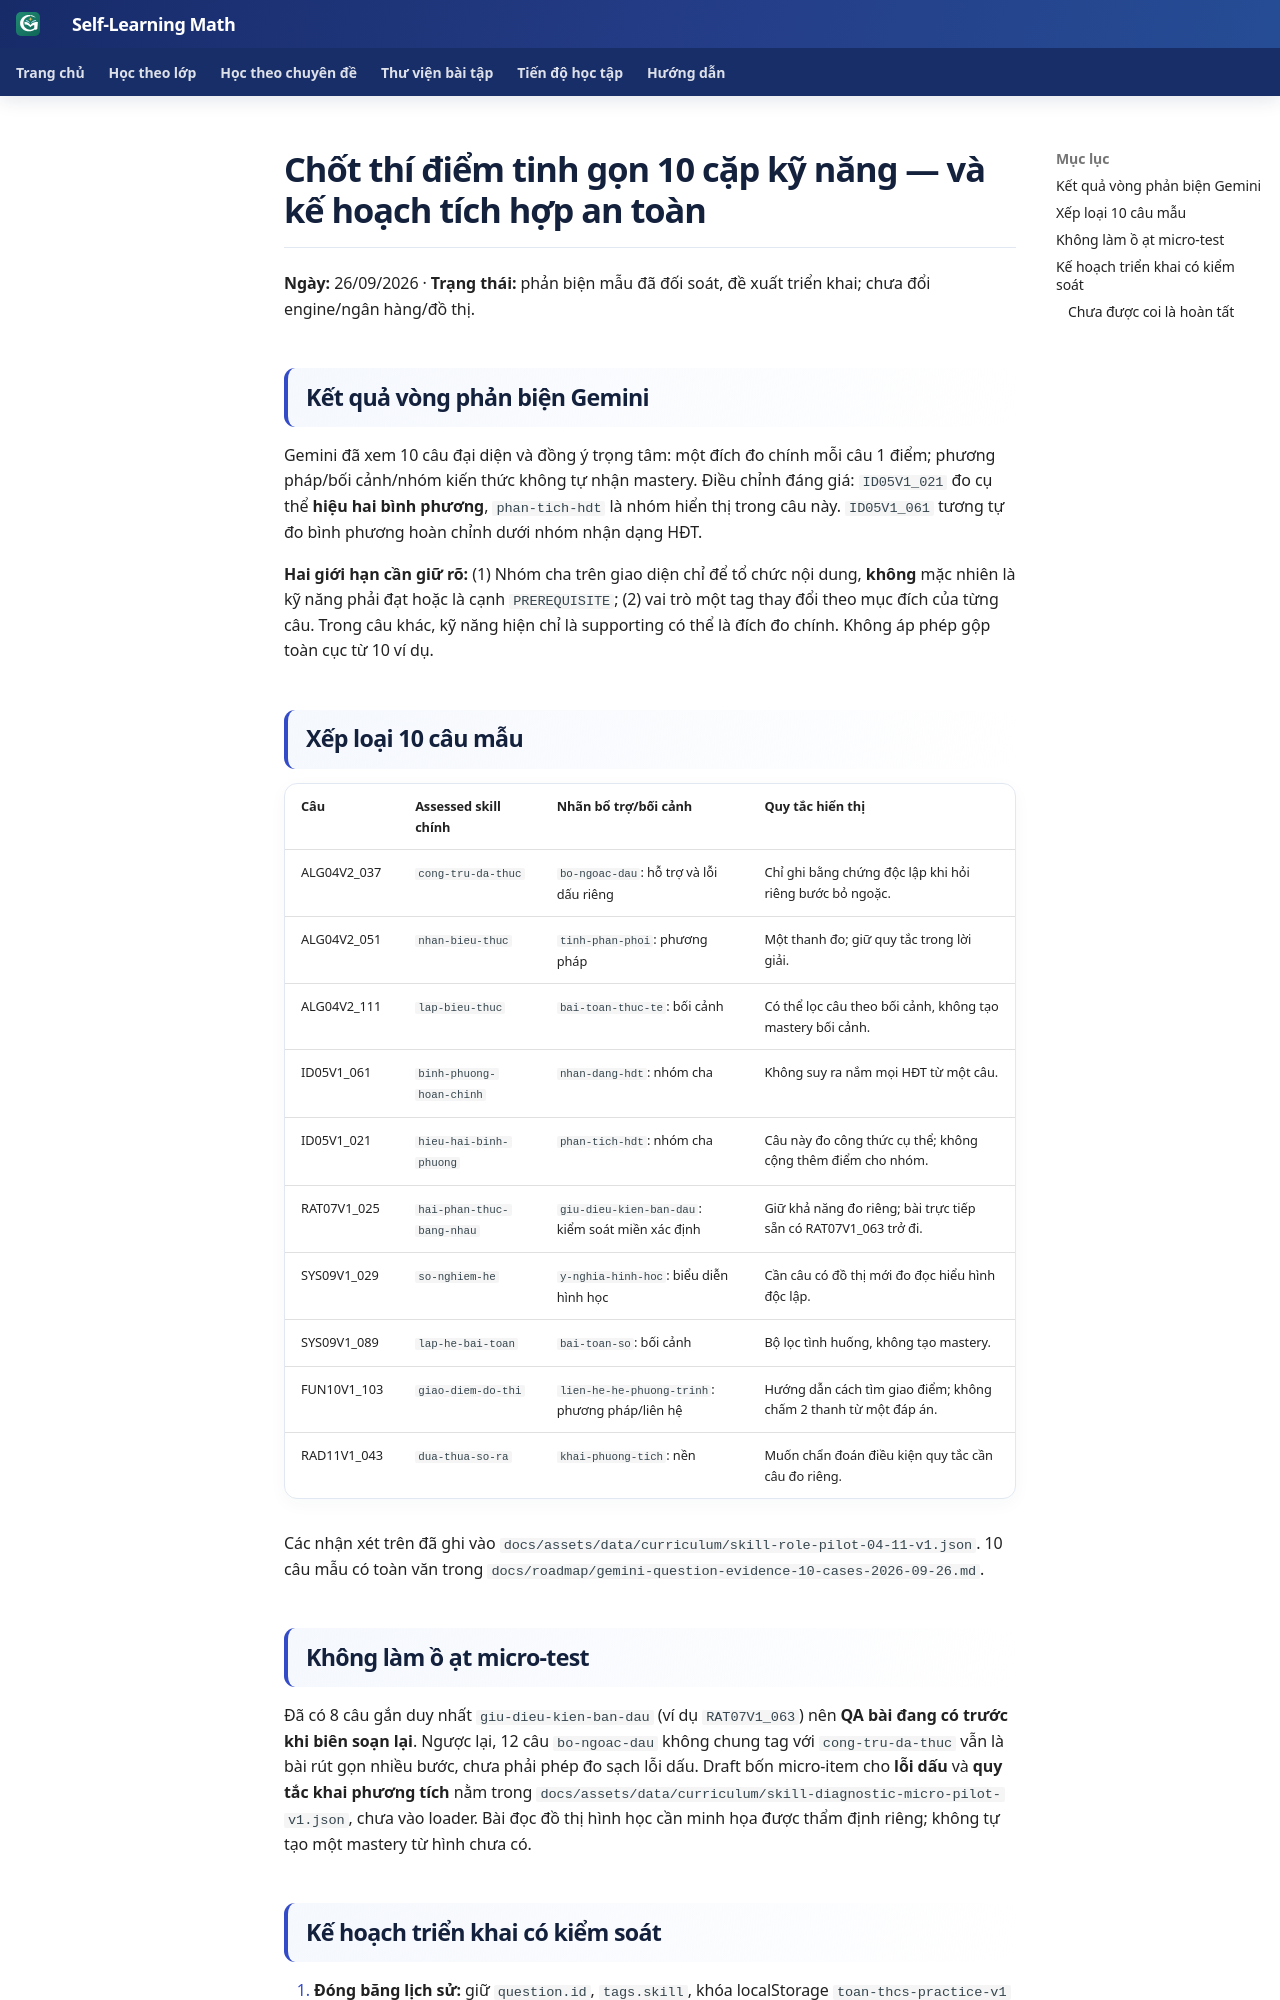

repository: TMA2015/roadmap-toan-thcs · page: roadmap/skill-role-pilot-rollout-v1/index.html · generator: mkdocs

# Chốt thí điểm tinh gọn 10 cặp kỹ năng — và kế hoạch tích hợp an toàn

**Ngày:** 26/09/2026 · **Trạng thái:** phản biện mẫu đã đối soát, đề xuất triển khai; chưa đổi engine/ngân hàng/đồ thị.

## Kết quả vòng phản biện Gemini

Gemini đã xem 10 câu đại diện và đồng ý trọng tâm: một đích đo chính mỗi câu 1 điểm; phương pháp/bối cảnh/nhóm kiến thức không tự nhận mastery. Điều chỉnh đáng giá: `ID05V1_021` đo cụ thể **hiệu hai bình phương**, `phan-tich-hdt` là nhóm hiển thị trong câu này. `ID05V1_061` tương tự đo bình phương hoàn chỉnh dưới nhóm nhận dạng HĐT.

**Hai giới hạn cần giữ rõ:** (1) Nhóm cha trên giao diện chỉ để tổ chức nội dung, **không** mặc nhiên là kỹ năng phải đạt hoặc là cạnh `PREREQUISITE`; (2) vai trò một tag thay đổi theo mục đích của từng câu. Trong câu khác, kỹ năng hiện chỉ là supporting có thể là đích đo chính. Không áp phép gộp toàn cục từ 10 ví dụ.

## Xếp loại 10 câu mẫu

| Câu | Assessed skill chính | Nhãn bổ trợ/bối cảnh | Quy tắc hiển thị |
|---|---|---|---|
| ALG04V2_037 | `cong-tru-da-thuc` | `bo-ngoac-dau`: hỗ trợ và lỗi dấu riêng | Chỉ ghi bằng chứng độc lập khi hỏi riêng bước bỏ ngoặc. |
| ALG04V2_051 | `nhan-bieu-thuc` | `tinh-phan-phoi`: phương pháp | Một thanh đo; giữ quy tắc trong lời giải. |
| ALG04V2_111 | `lap-bieu-thuc` | `bai-toan-thuc-te`: bối cảnh | Có thể lọc câu theo bối cảnh, không tạo mastery bối cảnh. |
| ID05V1_061 | `binh-phuong-hoan-chinh` | `nhan-dang-hdt`: nhóm cha | Không suy ra nắm mọi HĐT từ một câu. |
| ID05V1_021 | `hieu-hai-binh-phuong` | `phan-tich-hdt`: nhóm cha | Câu này đo công thức cụ thể; không cộng thêm điểm cho nhóm. |
| RAT07V1_025 | `hai-phan-thuc-bang-nhau` | `giu-dieu-kien-ban-dau`: kiểm soát miền xác định | Giữ khả năng đo riêng; bài trực tiếp sẵn có RAT07V1_063 trở đi. |
| SYS09V1_029 | `so-nghiem-he` | `y-nghia-hinh-hoc`: biểu diễn hình học | Cần câu có đồ thị mới đo đọc hiểu hình độc lập. |
| SYS09V1_089 | `lap-he-bai-toan` | `bai-toan-so`: bối cảnh | Bộ lọc tình huống, không tạo mastery. |
| FUN10V1_103 | `giao-diem-do-thi` | `lien-he-he-phuong-trinh`: phương pháp/liên hệ | Hướng dẫn cách tìm giao điểm; không chấm 2 thanh từ một đáp án. |
| RAD11V1_043 | `dua-thua-so-ra` | `khai-phuong-tich`: nền | Muốn chẩn đoán điều kiện quy tắc cần câu đo riêng. |

Các nhận xét trên đã ghi vào `docs/assets/data/curriculum/skill-role-pilot-04-11-v1.json`. 10 câu mẫu có toàn văn trong `docs/roadmap/gemini-question-evidence-10-cases-2026-09-26.md`.

## Không làm ồ ạt micro-test

Đã có 8 câu gắn duy nhất `giu-dieu-kien-ban-dau` (ví dụ `RAT07V1_063`) nên **QA bài đang có trước khi biên soạn lại**. Ngược lại, 12 câu `bo-ngoac-dau` không chung tag với `cong-tru-da-thuc` vẫn là bài rút gọn nhiều bước, chưa phải phép đo sạch lỗi dấu. Draft bốn micro-item cho **lỗi dấu** và **quy tắc khai phương tích** nằm trong `docs/assets/data/curriculum/skill-diagnostic-micro-pilot-v1.json`, chưa vào loader. Bài đọc đồ thị hình học cần minh họa được thẩm định riêng; không tự tạo một mastery từ hình chưa có.
